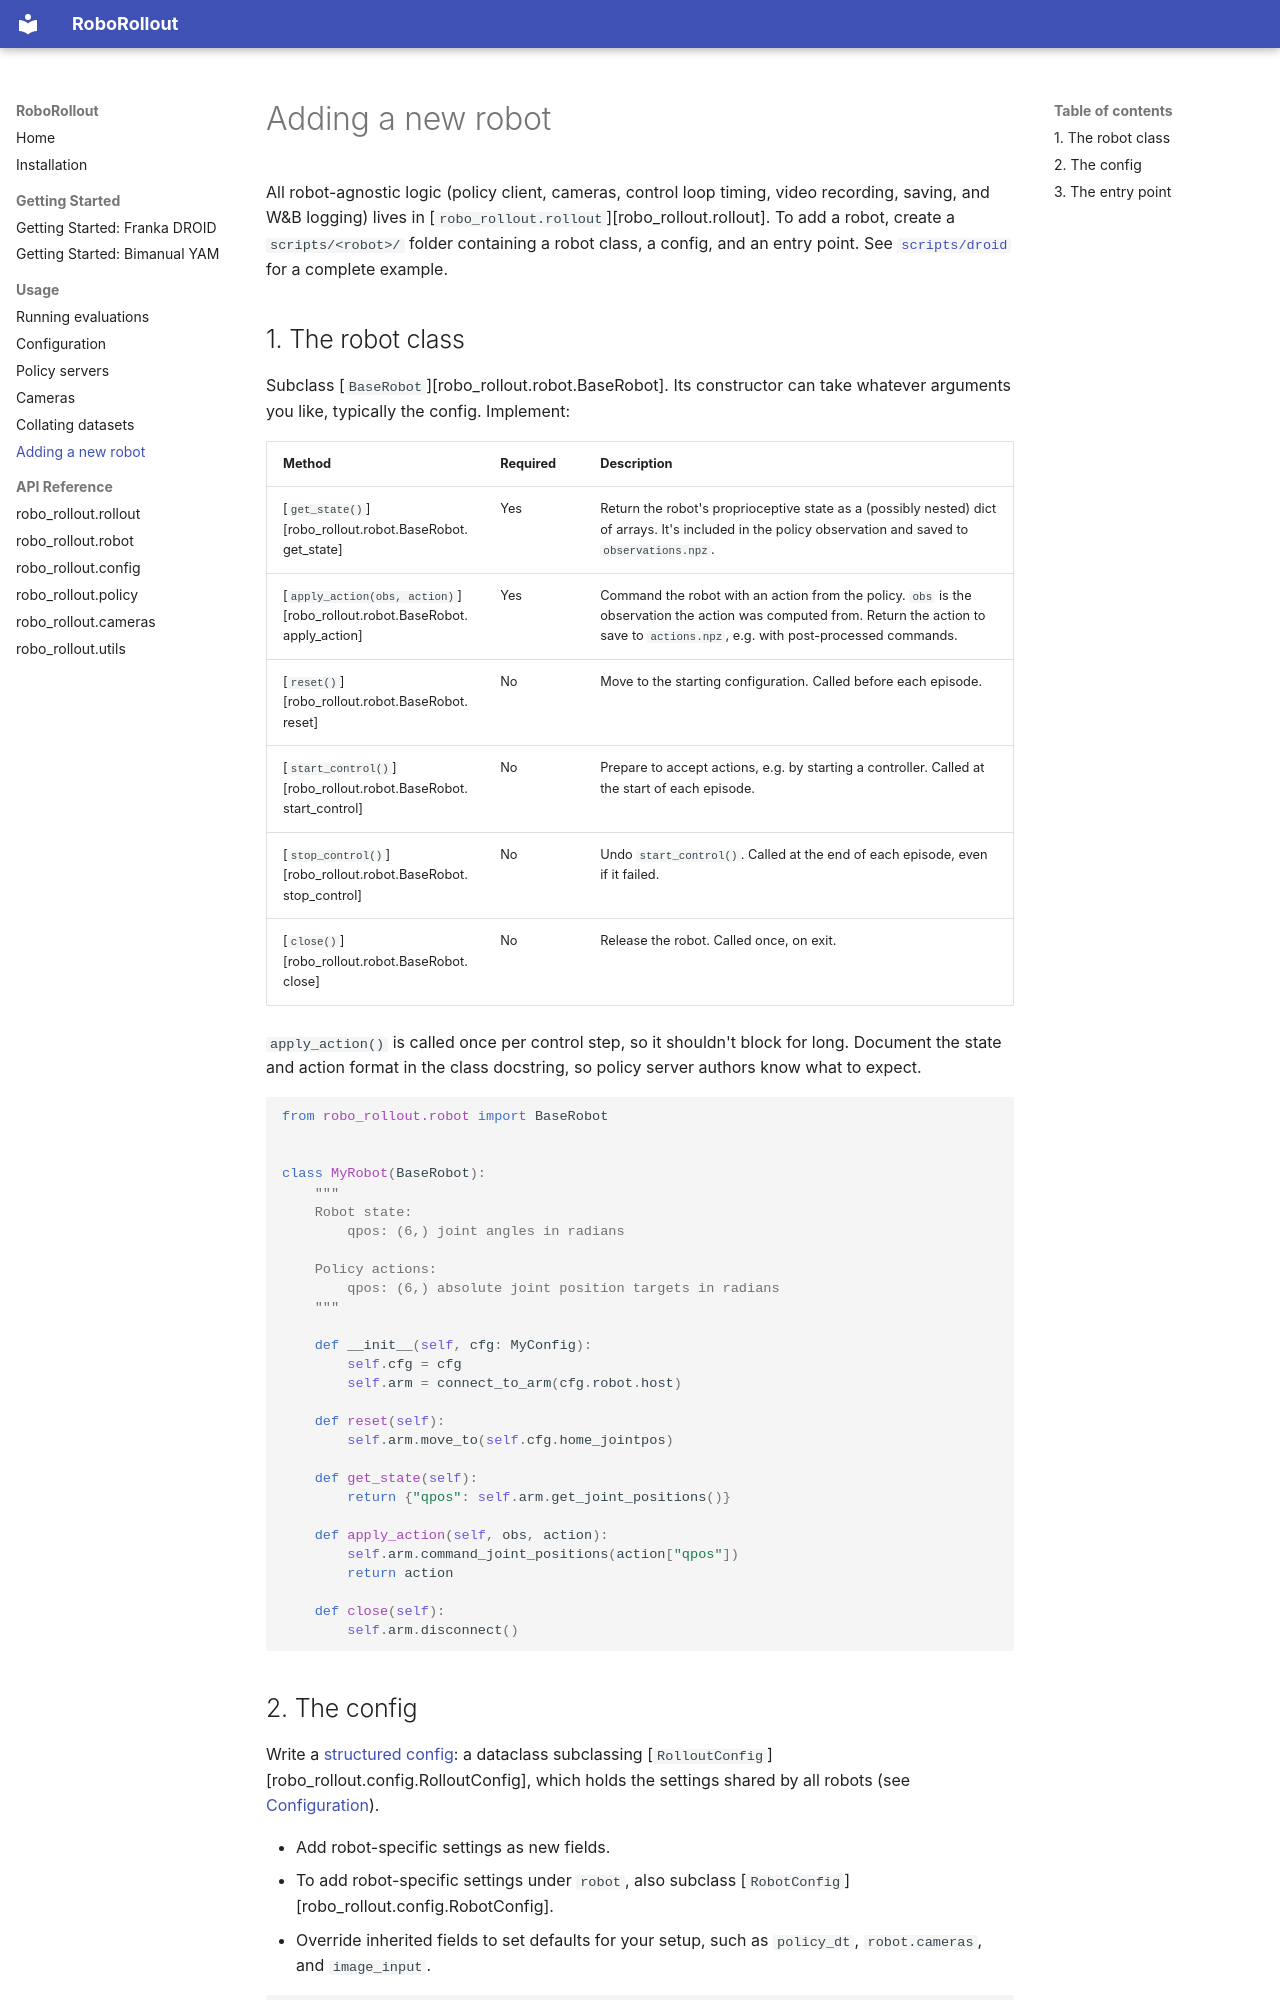

repository: abhaybd/RoboRollout · page: usage/adding-a-robot/index.html · generator: mkdocs

# Adding a new robot

All robot-agnostic logic (policy client, cameras, control loop timing, video recording, saving, and W&B logging) lives in [`robo_rollout.rollout`][robo_rollout.rollout]. To add a robot, create a `scripts/<robot>/` folder containing a robot class, a config, and an entry point. See [`scripts/droid`](https://github.com/abhaybd/RoboRollout/tree/main/scripts/droid) for a complete example.

## 1. The robot class

Subclass [`BaseRobot`][robo_rollout.robot.BaseRobot]. Its constructor can take whatever arguments you like, typically the config. Implement:

| Method | Required | Description |
| --- | --- | --- |
| [`get_state()`][robo_rollout.robot.BaseRobot.get_state] | Yes | Return the robot's proprioceptive state as a (possibly nested) dict of arrays. It's included in the policy observation and saved to `observations.npz`. |
| [`apply_action(obs, action)`][robo_rollout.robot.BaseRobot.apply_action] | Yes | Command the robot with an action from the policy. `obs` is the observation the action was computed from. Return the action to save to `actions.npz`, e.g. with post-processed commands. |
| [`reset()`][robo_rollout.robot.BaseRobot.reset] | No | Move to the starting configuration. Called before each episode. |
| [`start_control()`][robo_rollout.robot.BaseRobot.start_control] | No | Prepare to accept actions, e.g. by starting a controller. Called at the start of each episode. |
| [`stop_control()`][robo_rollout.robot.BaseRobot.stop_control] | No | Undo `start_control()`. Called at the end of each episode, even if it failed. |
| [`close()`][robo_rollout.robot.BaseRobot.close] | No | Release the robot. Called once, on exit. |

`apply_action()` is called once per control step, so it shouldn't block for long. Document the state and action format in the class docstring, so policy server authors know what to expect.

```python
from robo_rollout.robot import BaseRobot


class MyRobot(BaseRobot):
    """
    Robot state:
        qpos: (6,) joint angles in radians

    Policy actions:
        qpos: (6,) absolute joint position targets in radians
    """

    def __init__(self, cfg: MyConfig):
        self.cfg = cfg
        self.arm = connect_to_arm(cfg.robot.host)

    def reset(self):
        self.arm.move_to(self.cfg.home_jointpos)

    def get_state(self):
        return {"qpos": self.arm.get_joint_positions()}

    def apply_action(self, obs, action):
        self.arm.command_joint_positions(action["qpos"])
        return action

    def close(self):
        self.arm.disconnect()
```
